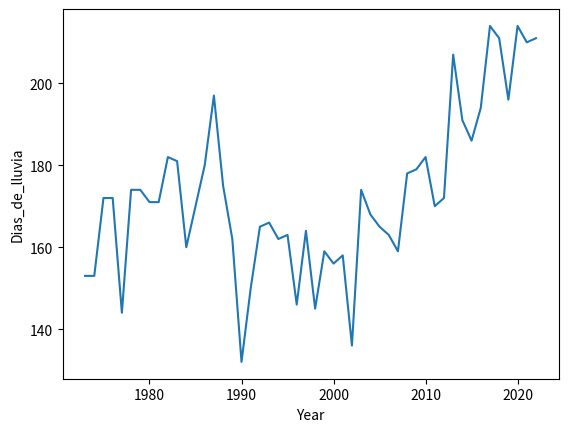

Python code for this plot:
# Precipitaciones en MM (contando nieve derretida)
import matplotlib.pyplot as plt 

año = [1973, 1974, 1975, 1976, 1977, 1978, 1979, 1980, 1981, 1982, 1983,
        1984, 1985, 1986, 1987, 1988, 1989, 1990, 1991, 1992, 1993, 1994,
          1995, 1996, 1997, 1998, 1999, 2000, 2001, 2002, 2003, 2004, 2005,
            2006, 2007, 2008, 2009, 2010, 2011, 2012, 2013, 2014, 2015, 2016,
              2017, 2018, 2019, 2020, 2021, 2022]
# Dias de lluvia en Asturias
Dias_de_lluvia = [ 153, 153, 172, 172, 144, 174, 174, 171, 171, 
                 182, 181, 160, 170, 180, 197, 175, 162, 
                 132, 150, 165, 166, 162, 163, 146, 164, 
                 145, 159, 156, 158, 136, 174, 168, 165,
                 163, 159, 178, 179, 182, 170, 172, 207,
                 191, 186, 194, 214, 211, 196, 214, 210,
                 211 ]
    


fig, ax = plt.subplots()

ax.plot(año, Dias_de_lluvia)


ax.set_xlabel('Year')
ax.set_ylabel('Dias_de_lluvia')

plt.show()